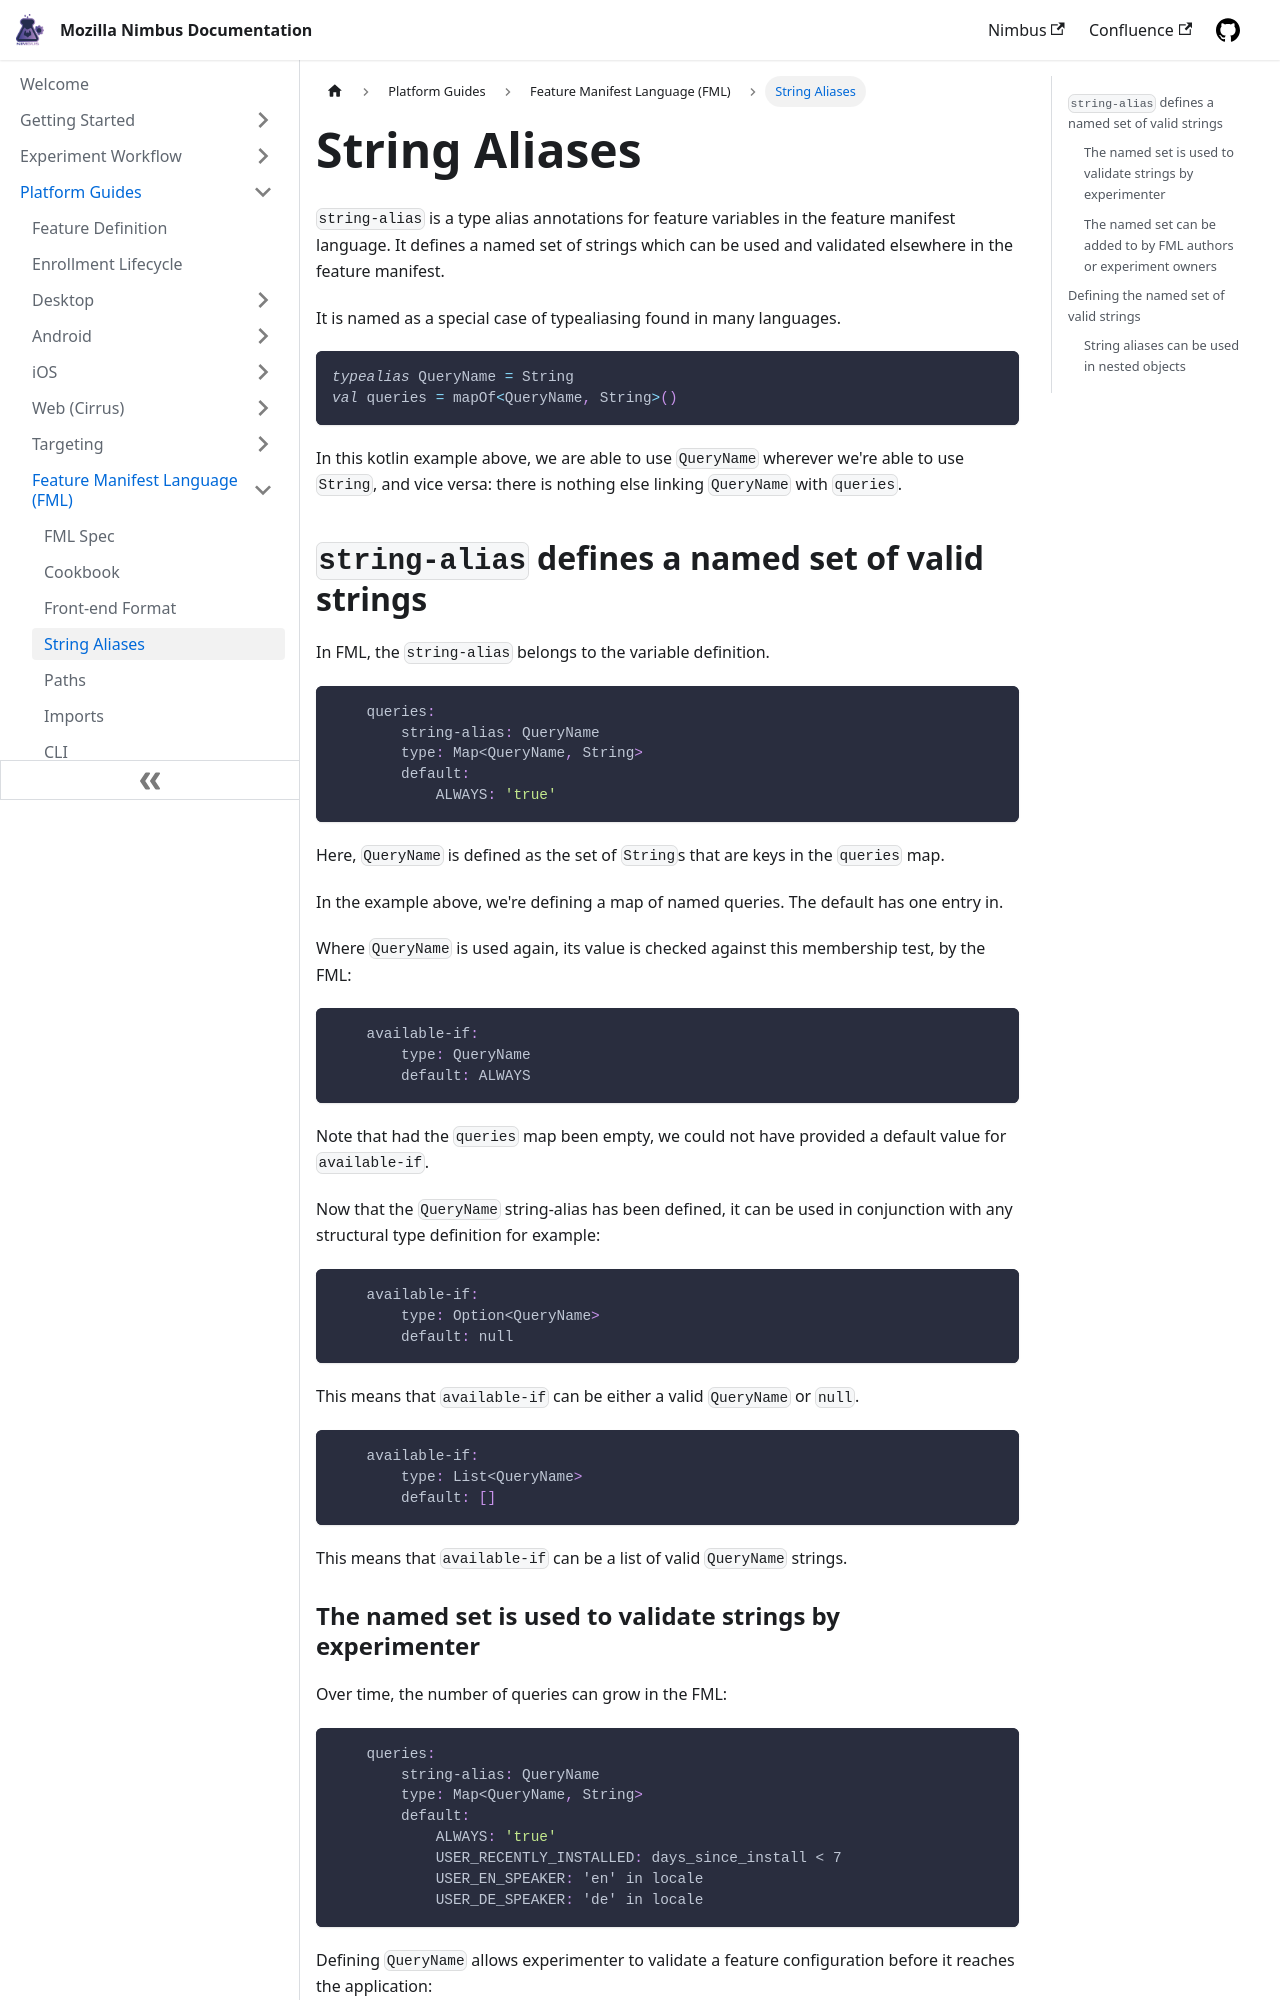

repository: mozilla/experimenter-docs · page: technical-reference/fml/fml-string-alias/index.html · generator: docusaurus

---
id: fml-string-alias
title: String Aliases
slug: /technical-reference/fml/fml-string-alias
sidebar_position: 6
---

`string-alias` is a type alias annotations for feature variables in the feature manifest language. It defines a named set of strings which can be used and validated elsewhere in the feature manifest.

It is named as a special case of typealiasing found in many languages.

```kt
typealias QueryName = String
val queries = mapOf<QueryName, String>()
```

In this kotlin example above, we are able to use `QueryName` wherever we're able to use `String`, and vice versa: there is nothing else linking `QueryName` with `queries`.

## `string-alias` defines a named set of valid strings

In FML, the `string-alias` belongs to the variable definition.

```yaml
    queries:
        string-alias: QueryName
        type: Map<QueryName, String>
        default:
            ALWAYS: 'true'
```

Here, `QueryName` is defined as the set of `String`s that are keys in the `queries` map.

In the example above, we're defining a map of named queries. The default has one entry in.

Where `QueryName` is used again, its value is checked against this membership test, by the FML:

```yaml
    available-if:
        type: QueryName
        default: ALWAYS
```

Note that had the `queries` map been empty, we could not have provided a default value for `available-if`.

Now that the `QueryName` string-alias has been defined, it can be used in conjunction with any structural type definition for example:

```yaml
    available-if:
        type: Option<QueryName>
        default: null
```

This means that `available-if` can be either a valid `QueryName` or `null`.


```yaml
    available-if:
        type: List<QueryName>
        default: []
```

This means that `available-if` can be a list of valid `QueryName` strings.
